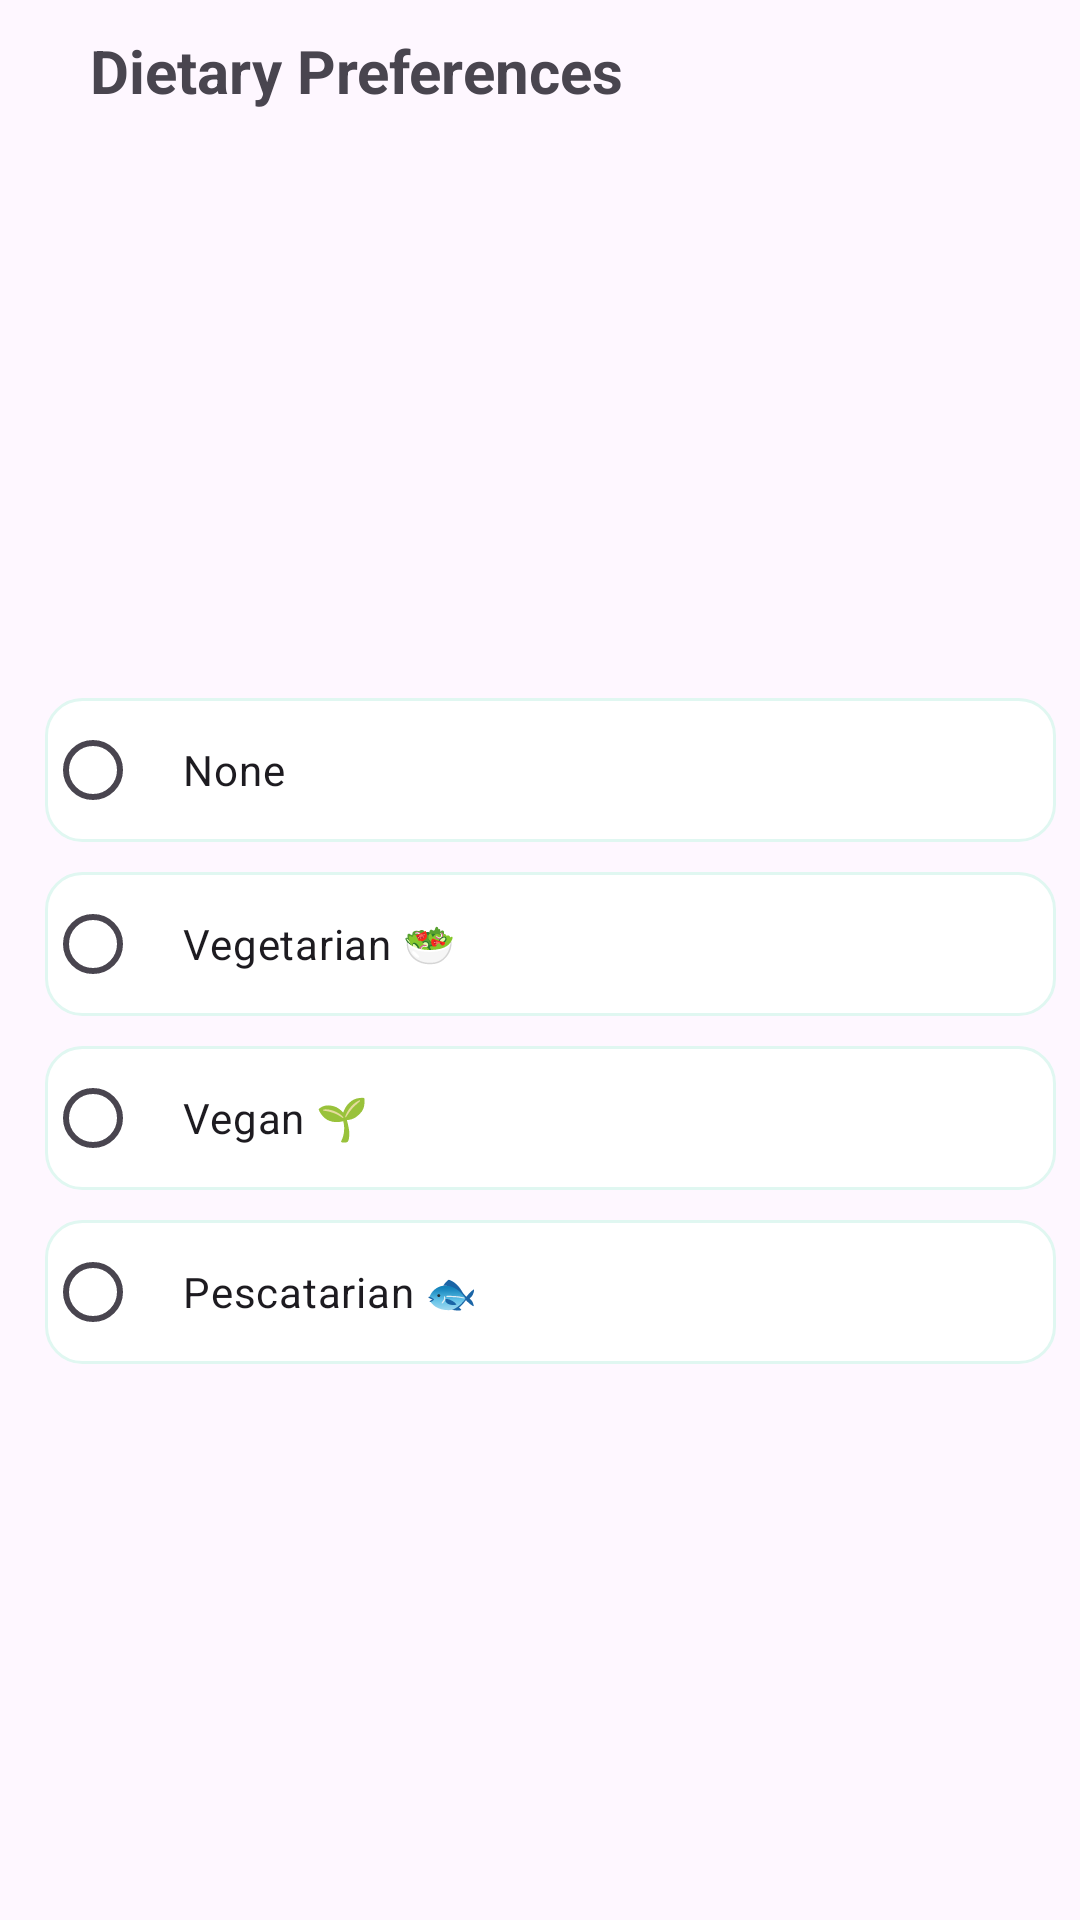

Android layout source for this screen:
<!-- AndroidManifest.xml: application theme Theme.FridgeMate -->
<!-- res/layout/fragment_dietary_pref.xml -->
<?xml version="1.0" encoding="utf-8"?>
<androidx.constraintlayout.widget.ConstraintLayout
    xmlns:android="http://schemas.android.com/apk/res/android"
    xmlns:app="http://schemas.android.com/apk/res-auto"
    android:layout_width="match_parent"
    android:layout_height="wrap_content">
    
    <TextView
        android:id="@+id/tvDietaryTitle"
        android:layout_width="wrap_content"
        android:layout_height="wrap_content"
        android:text="@string/dietary_preferences"
        android:textSize="20sp"
        android:textStyle="bold"
        android:layout_marginStart="30dp"
        android:layout_marginTop="10dp"
        app:layout_constraintStart_toStartOf="parent"
        app:layout_constraintTop_toTopOf="parent" />
    <LinearLayout
        android:id="@+id/cardDietaryOptions"
        android:layout_width="0dp"
        android:layout_height="wrap_content"
        android:orientation="vertical"
        app:layout_constraintStart_toStartOf="parent"
        app:layout_constraintEnd_toEndOf="parent"
        app:layout_constraintTop_toBottomOf="@id/tvDietaryTitle"
        app:layout_constraintBottom_toBottomOf="parent">
        <RadioGroup
            android:id="@+id/radioGroupDietary"
            android:layout_width="match_parent"
            android:layout_height="wrap_content"
            android:orientation="vertical"
            android:padding="8dp">
            
            <RadioButton
                android:id="@+id/rbNone"
                android:layout_width="match_parent"
                android:layout_height="wrap_content"
                android:layout_marginTop="10dp"
                android:layout_marginStart="7dp"
                android:background="@drawable/bg_option_card"
                android:text="@string/diet_none" />
            <RadioButton
                android:id="@+id/rbVegetarian"
                android:layout_width="match_parent"
                android:layout_height="wrap_content"
                android:layout_marginTop="10dp"
                android:layout_marginStart="7dp"
                android:background="@drawable/bg_option_card"
                android:text="@string/diet_vegetarian" />
            <RadioButton
                android:id="@+id/rbVegan"
                android:layout_width="match_parent"
                android:layout_height="wrap_content"
                android:layout_marginTop="10dp"
                android:layout_marginStart="7dp"
                android:background="@drawable/bg_option_card"
                android:text="@string/diet_vegan" />
            
            <RadioButton
                android:id="@+id/rbPescatarian"
                android:layout_width="match_parent"
                android:layout_height="wrap_content"
                android:layout_marginTop="10dp"
                android:layout_marginStart="7dp"
                android:background="@drawable/bg_option_card"
                android:text="@string/diet_pescatarian" />
        </RadioGroup>
    </LinearLayout>
</androidx.constraintlayout.widget.ConstraintLayout>
<!-- resources referenced by this layout -->
<resources>
  <!-- drawable bg_option_card (drawable) -->
  <?xml version="1.0" encoding="utf-8"?>
  <shape xmlns:android="http://schemas.android.com/apk/res/android">
      <solid android:color="@android:color/white"/>
      <stroke android:width="1dp" android:color="@color/accent_green_light"/>
      <corners android:radius="12dp"/>
      <padding
          android:left="14dp"
          android:top="14dp"
          android:right="14dp"
          android:bottom="14dp"/>
  </shape>
  <string name="diet_none">None</string>
  <string name="diet_pescatarian">Pescatarian 🐟</string>
  <string name="diet_vegan">Vegan 🌱</string>
  <string name="diet_vegetarian">Vegetarian 🥗</string>
  <string name="dietary_preferences">Dietary Preferences</string>
  <style name="Theme.FridgeMate" parent="Base.Theme.FridgeMate" />
  <color name="accent_green_light">#E0F7F1</color>
  <style name="Base.Theme.FridgeMate" parent="Theme.Material3.Light.NoActionBar">
          <item name="colorPrimary">@color/accent_green</item>
          <item name="android:statusBarColor">@color/accent_green</item>
          <item name="android:windowLightStatusBar" tools:targetApi="m">false</item>
          <item name="materialCardViewStyle">@style/Widget.Material3.CardView.Elevated</item>
      </style>
  <color name="accent_green">#00BC90</color>
</resources>
